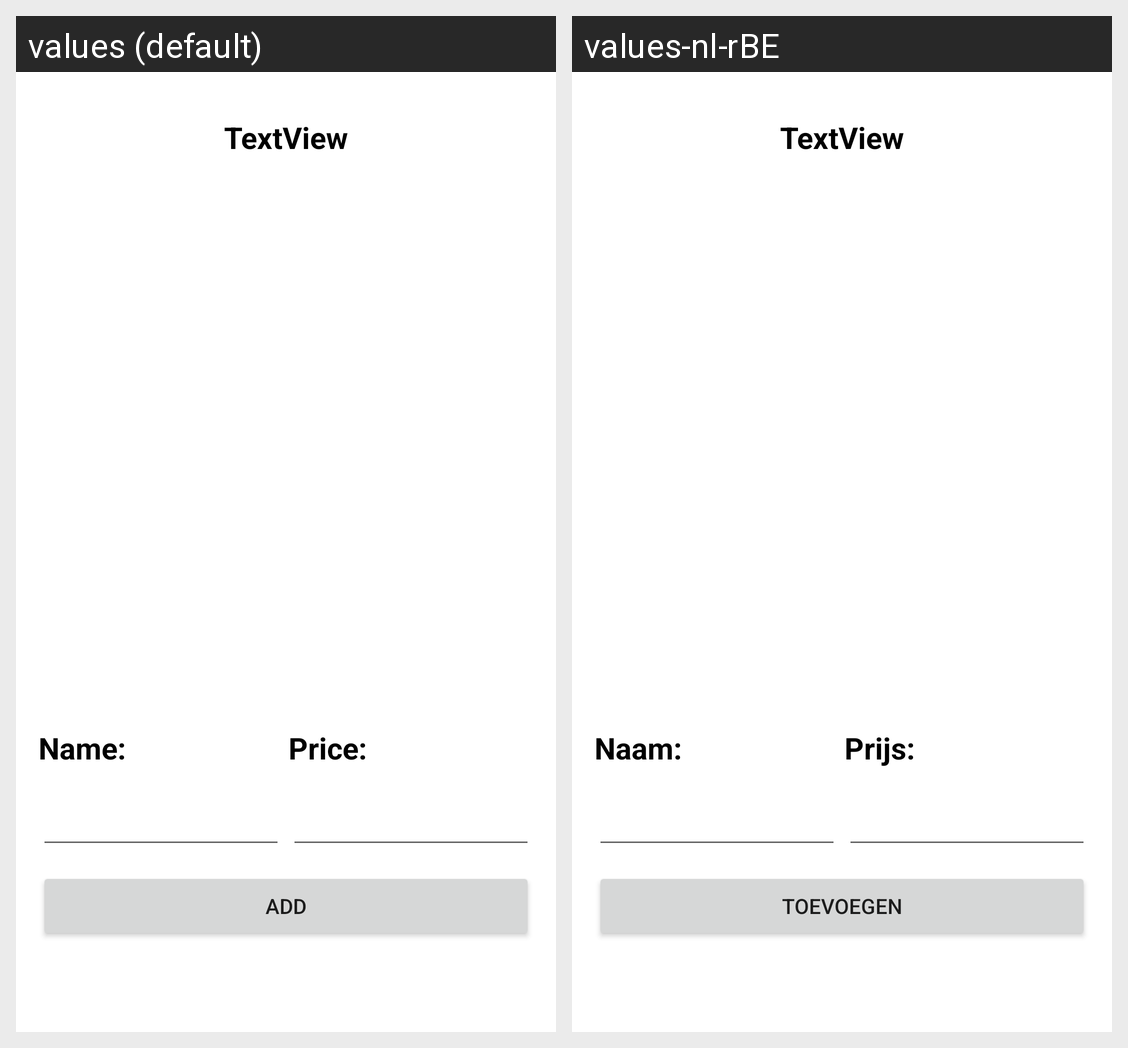

For this localized Android screen grid, give each drawn string resource with its value in every locale shown.
Android screen res/layout/activity_customer_detail.xml rendered under 2 locales, left to right: values (default), values-nl-rBE. Device: Nexus 5 (rendered at 1080×1920; each locale shown at half size, 540×960, under a caption strip naming it); theme Theme.Project.
Strings drawn on this screen, with the default value and each locale's value (text and hints the layout hard-codes, and strings that could not be matched under every locale, appear in the picture but are not listed):

lbl_name
  values: Name:
  values-nl-rBE: Naam:

lbl_price
  values: Price:
  values-nl-rBE: Prijs:

btn_add
  values: Add
  values-nl-rBE: Toevoegen
